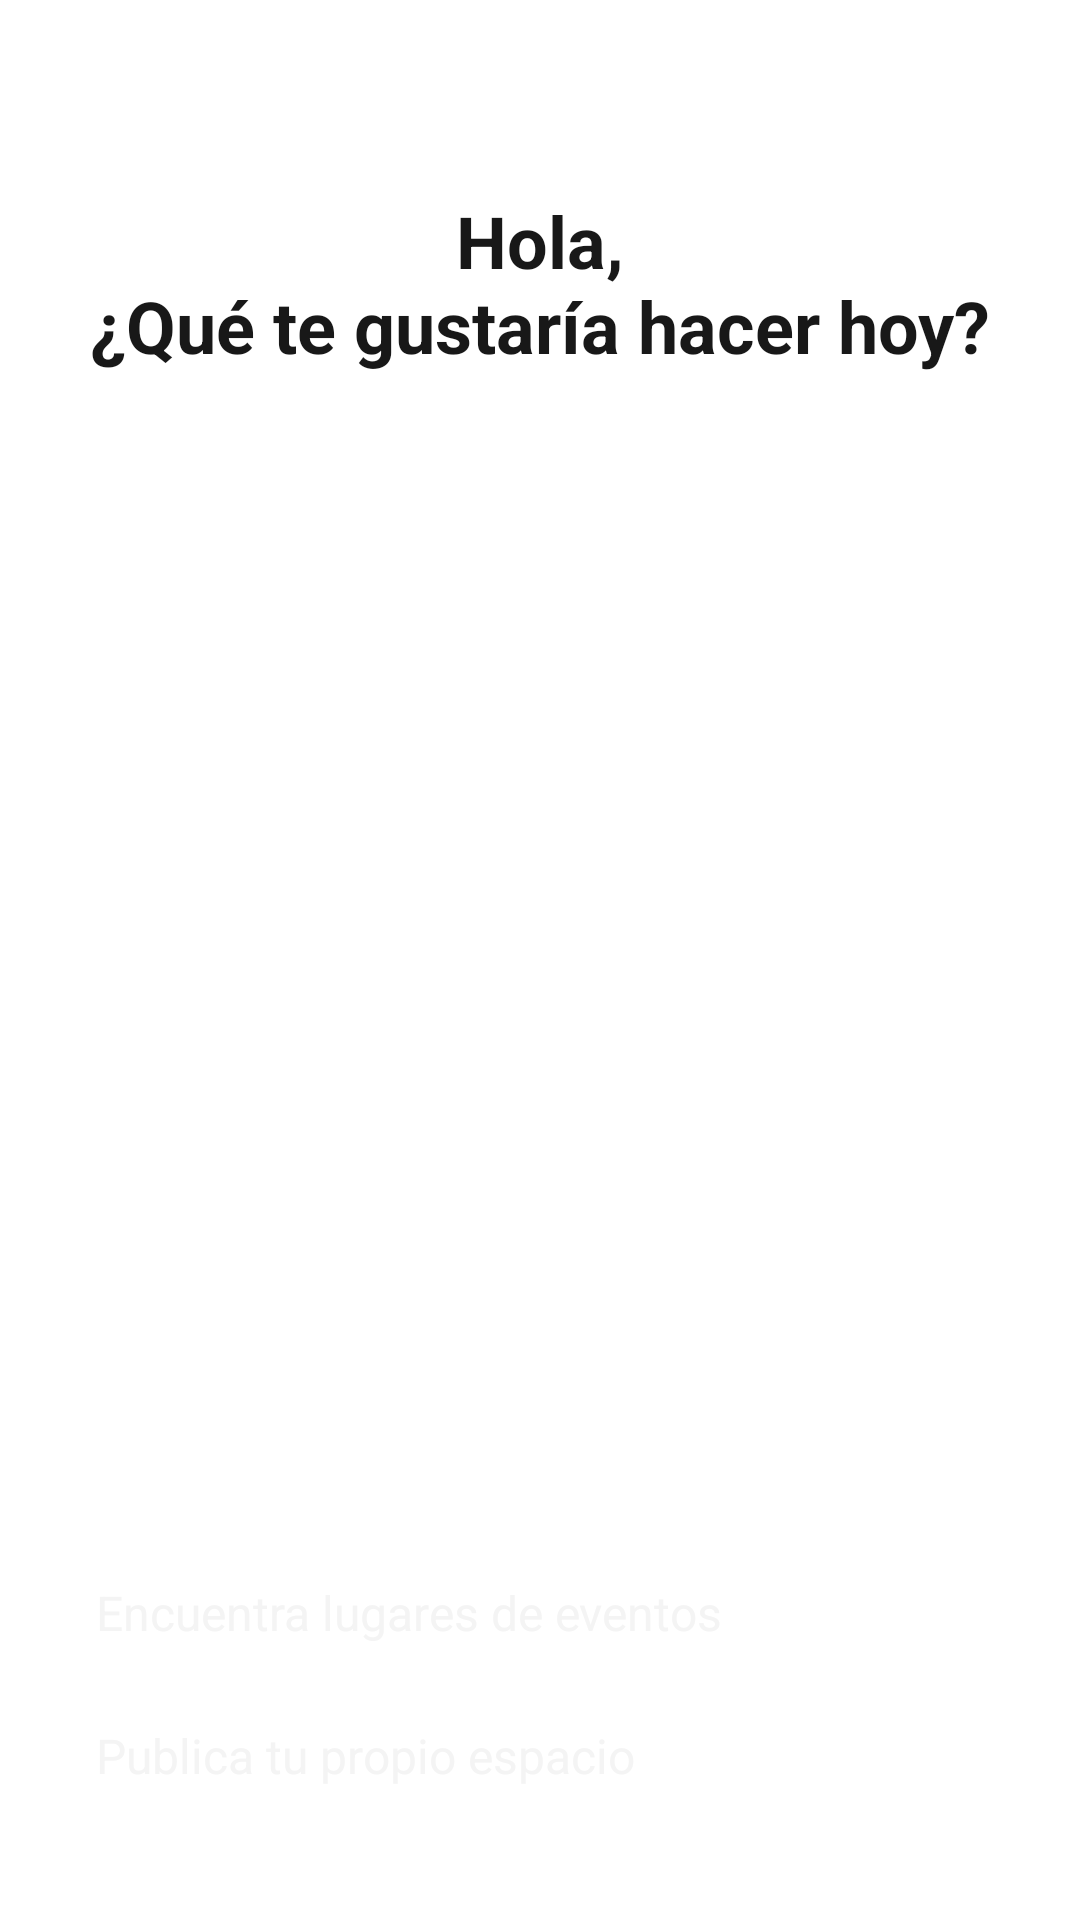

Reconstruct the res/layout file that produces this screen, plus the resources it refers to.
<!-- AndroidManifest.xml: activity theme Theme.ReservApp.NoActionBar -->
<!-- res/layout/activity_select_profile.xml -->
<?xml version="1.0" encoding="utf-8"?>
<androidx.constraintlayout.widget.ConstraintLayout xmlns:android="http://schemas.android.com/apk/res/android"
    xmlns:app="http://schemas.android.com/apk/res-auto"
    xmlns:tools="http://schemas.android.com/tools"
    android:layout_width="match_parent"
    android:layout_height="match_parent"
    tools:context=".SelectProfileActivity">

    <TextView
        android:id="@+id/textView"
        android:layout_width="wrap_content"
        android:layout_height="wrap_content"
        android:layout_marginStart="32dp"
        android:layout_marginTop="64dp"
        android:layout_marginEnd="32dp"
        android:text="@string/head_select_profile"
        android:textAlignment="center"
        android:textColor="@color/Black"
        android:textSize="24sp"
        android:textStyle="bold"
        android:typeface="normal"
        app:layout_constraintEnd_toEndOf="parent"
        app:layout_constraintStart_toStartOf="parent"
        app:layout_constraintTop_toTopOf="parent" />

    <ImageView
        android:id="@+id/imageView"
        android:layout_width="258dp"
        android:layout_height="266dp"
        android:layout_marginStart="32dp"
        android:layout_marginTop="72dp"
        android:layout_marginEnd="32dp"
        app:layout_constraintEnd_toEndOf="parent"
        app:layout_constraintStart_toStartOf="parent"
        app:layout_constraintTop_toBottomOf="@+id/textView"
        app:srcCompat="@drawable/hi" />

    <Button
        android:id="@+id/go_user_button"
        android:layout_width="0dp"
        android:layout_height="wrap_content"
        android:layout_marginStart="32dp"
        android:layout_marginTop="64dp"
        android:layout_marginEnd="32dp"
        android:backgroundTint="@color/DeepSkyBlue"
        android:text="@string/go_user_button_text"
        android:textColor="@color/White"
        android:textSize="16sp"
        app:layout_constraintEnd_toEndOf="parent"
        app:layout_constraintStart_toStartOf="parent"
        app:layout_constraintTop_toBottomOf="@+id/imageView" />

    <Button
        android:id="@+id/go_host_button"
        android:layout_width="0dp"
        android:layout_height="wrap_content"
        android:layout_marginStart="32dp"
        android:layout_marginTop="26dp"
        android:layout_marginEnd="32dp"
        android:backgroundTint="@color/DeepSkyBlue"
        android:text="@string/go_host_button_text"
        android:textColor="@color/White"
        android:textSize="16sp"
        app:layout_constraintEnd_toEndOf="parent"
        app:layout_constraintStart_toStartOf="parent"
        app:layout_constraintTop_toBottomOf="@+id/go_user_button" />
</androidx.constraintlayout.widget.ConstraintLayout>
<!-- resources referenced by this layout -->
<resources>
  <color name="Black">#181818</color>
  <color name="DeepSkyBlue">#269199</color>
  <color name="White">#F4F4F4</color>
  <!-- drawable hi: jpg bitmap (drawable, 75171 bytes) -->
  <string name="go_host_button_text">Publica tu propio espacio</string>
  <string name="go_user_button_text">Encuentra lugares de eventos</string>
  <string name="head_select_profile">Hola,\n¿Qué te gustaría hacer hoy?</string>
  <style name="Theme.ReservApp.NoActionBar">
          <item name="windowActionBar">false</item>
          <item name="windowNoTitle">true</item>
      </style>
</resources>
